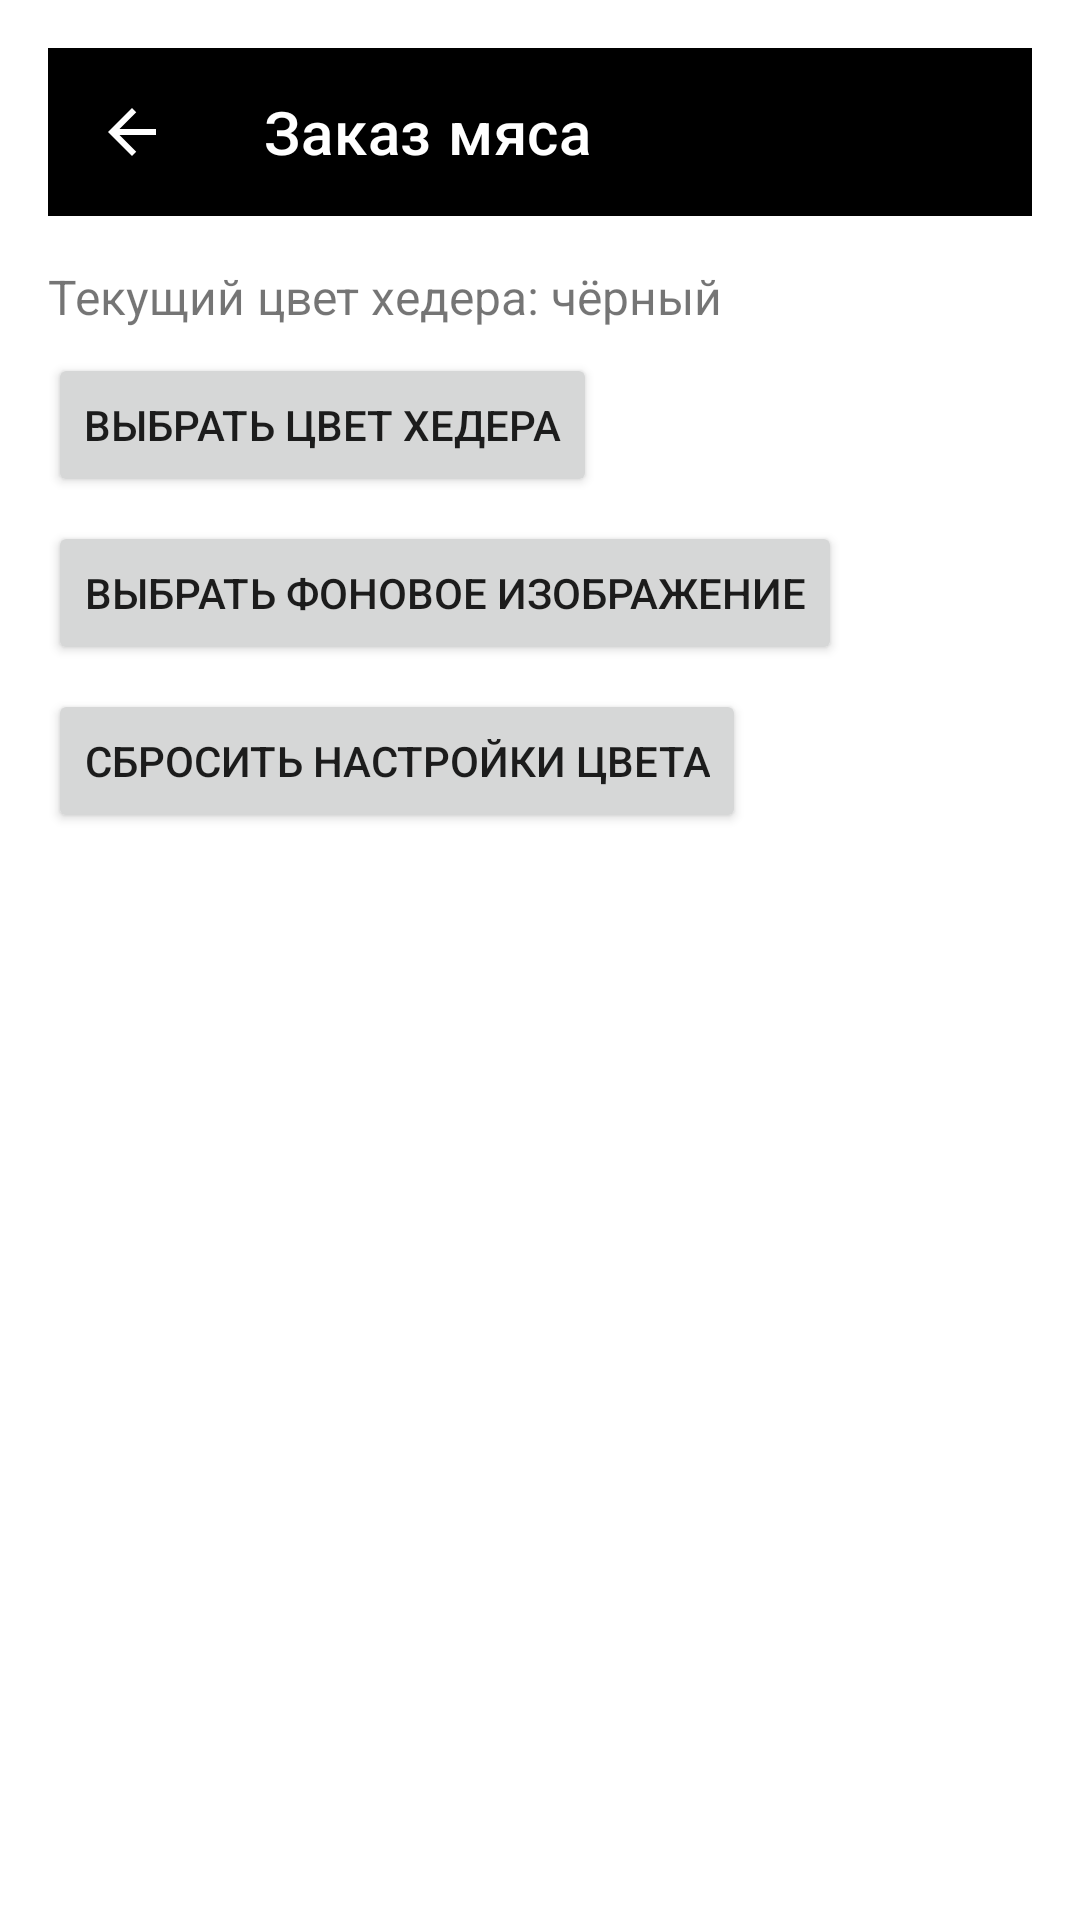

Android layout source for this screen:
<!-- AndroidManifest.xml: application theme Theme.MeatOrder -->
<!-- res/layout/fragment_color_settings.xml -->
<?xml version="1.0" encoding="utf-8"?>

<LinearLayout xmlns:android="http://schemas.android.com/apk/res/android"
    android:id="@+id/colorSettingsRoot"
    android:layout_width="match_parent"
    android:layout_height="match_parent"
    android:orientation="vertical"
    android:background="@android:color/white"
    android:padding="16dp">

    <include
        android:id="@+id/header"
        layout="@layout/header"
        android:layout_width="match_parent"
        android:layout_height="wrap_content" />

    <TextView
        android:id="@+id/tvCurrentColor"
        android:layout_width="wrap_content"
        android:layout_height="wrap_content"
        android:text="Текущий цвет хедера: чёрный"
        android:textSize="16sp"
        android:layout_marginTop="16dp" />

    <Button
        android:id="@+id/btnPickColor"
        android:layout_width="wrap_content"
        android:layout_height="wrap_content"
        android:text="Выбрать цвет хедера"
        android:layout_marginTop="8dp" />

    <Button
        android:id="@+id/btnPickImage"
        android:layout_width="wrap_content"
        android:layout_height="wrap_content"
        android:text="Выбрать фоновое изображение"
        android:layout_marginTop="8dp" />

    <Button
        android:id="@+id/btnResetColors"
        android:layout_width="wrap_content"
        android:layout_height="wrap_content"
        android:text="Сбросить настройки цвета"
        android:layout_marginTop="8dp" />
</LinearLayout>
<!-- res/layout/header.xml (included above) -->
<androidx.appcompat.widget.Toolbar
    xmlns:android="http://schemas.android.com/apk/res/android"
    xmlns:app="http://schemas.android.com/apk/res-auto"
    android:id="@+id/header"
    android:layout_width="match_parent"
    android:layout_height="56dp"
    android:background="@color/header_bg"
    app:titleTextColor="@color/white"
    app:title="Заказ мяса"
    android:gravity="center"
    app:contentInsetStart="0dp"
    app:contentInsetEnd="0dp"
    app:navigationIcon="@drawable/ic_arrow_back"
    app:navigationIconTint="@color/white">
</androidx.appcompat.widget.Toolbar>
<!-- resources referenced by this layout -->
<resources>
  <color name="header_bg">#000000</color>
  <color name="white">#FFFFFFFF</color>
  <!-- drawable ic_arrow_back (drawable) -->
  <vector xmlns:android="http://schemas.android.com/apk/res/android"
      android:width="24dp"
      android:height="24dp"
      android:viewportWidth="24"
      android:viewportHeight="24">
    <path
        android:fillColor="#FFFFFF"
        android:pathData="M20,11H7.83l5.59,-5.59L12,4l-8,8 8,8 1.41,-1.41L7.83,13H20v-2z"/>
  </vector>
  <style name="Theme.MeatOrder" parent="Theme.MaterialComponents.Light.NoActionBar">
          <item name="colorPrimary">#000000</item>
          <item name="colorOnPrimary">#FFFFFF</item>
      </style>
</resources>
